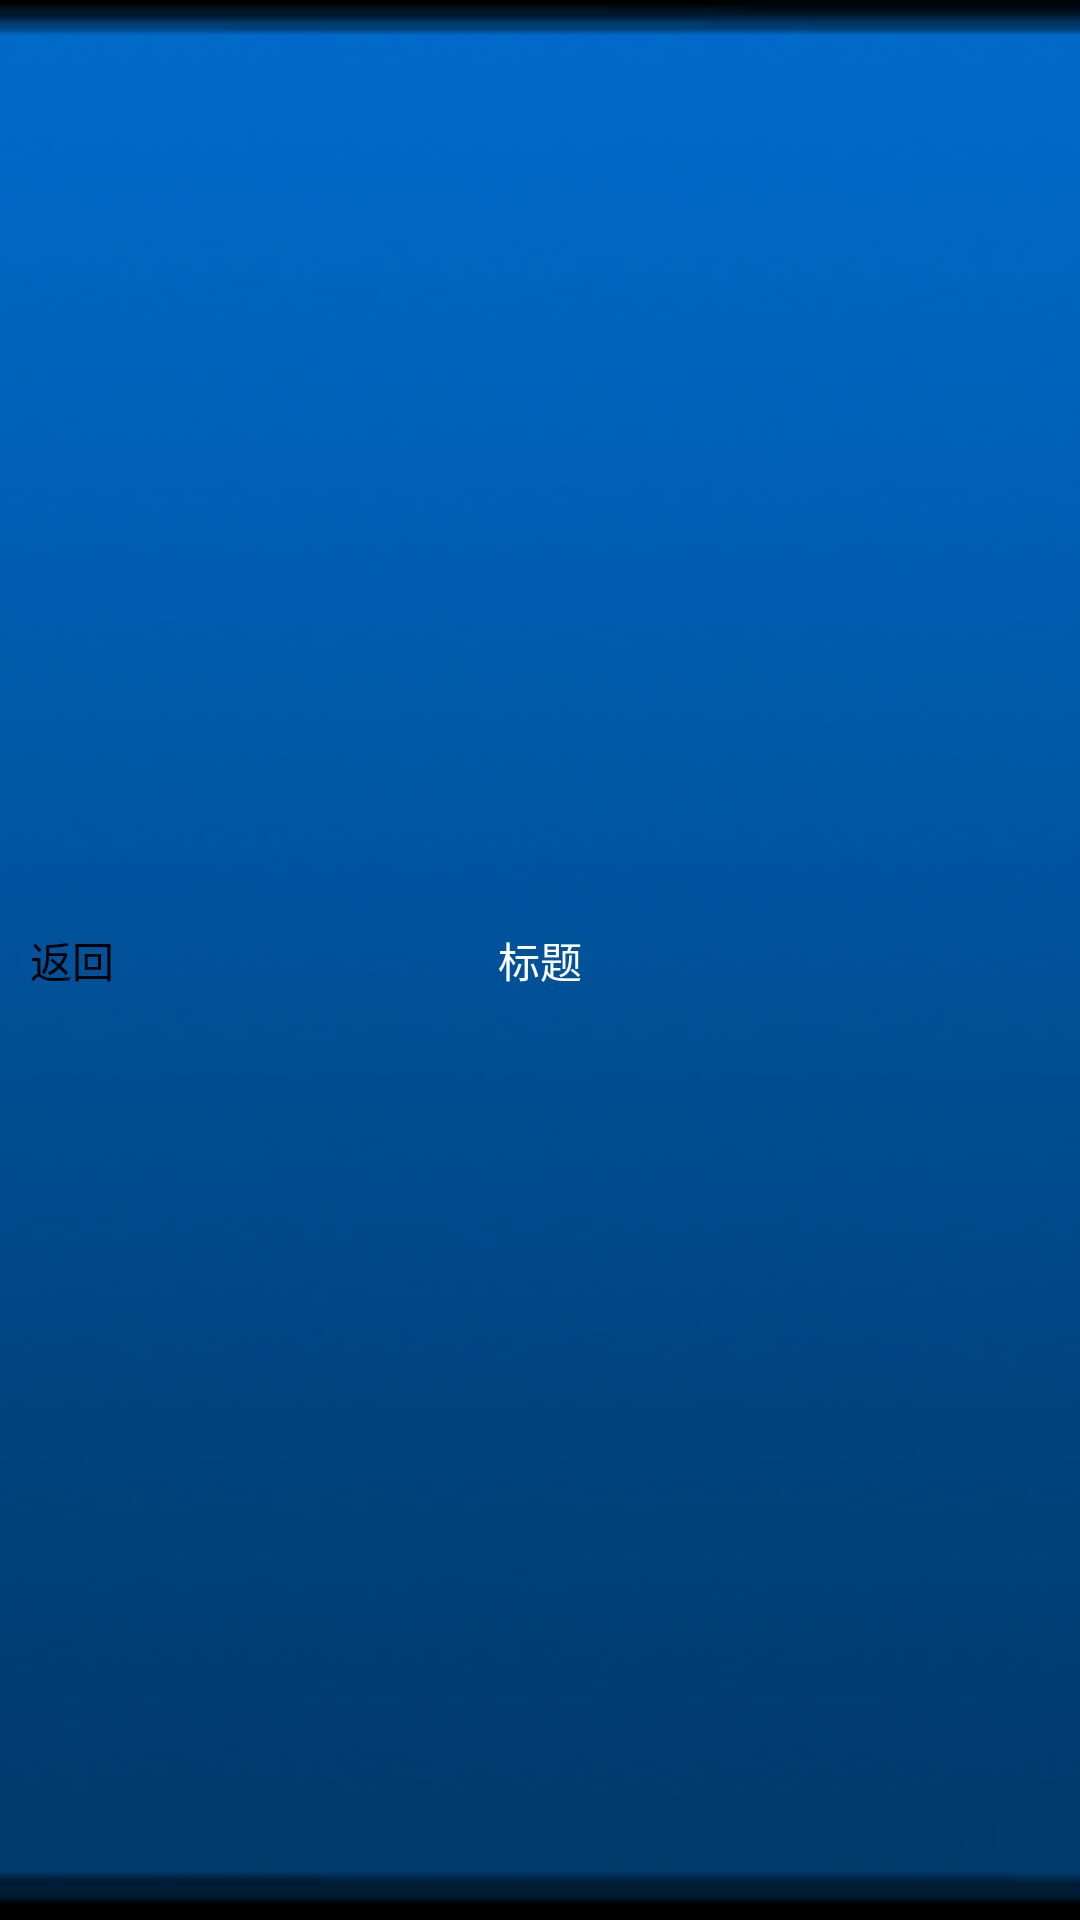

Reconstruct the res/layout file that produces this screen, plus the resources it refers to.
<!-- AndroidManifest.xml: application theme android:Theme.Black.NoTitleBar -->
<!-- res/layout/gs_ui_title.xml -->
<?xml version="1.0" encoding="utf-8"?>

<RelativeLayout xmlns:android="http://schemas.android.com/apk/res/android"
    android:id="@+id/LayoutTitle"
    style="@style/title_background"
    android:gravity="center" >

    <TextView
        android:id="@+id/tvTitle"
        style="@style/text_14_ffffff_6"
        android:layout_width="fill_parent"
        android:layout_height="fill_parent"
        android:gravity="center"
        android:text="@string/ui_title_title" />

    <Button
        android:id="@+id/bt_back"
        style="@style/button_title_left"
        android:layout_centerVertical="true"
        android:text="@string/ui_title_back" />

    <Button
        android:id="@+id/btnSet"
        style="@style/button_title_right"
        android:layout_alignRight="@id/tvTitle"
        android:layout_centerVertical="true"
        android:text="@string/ui_title_settings"
        android:visibility="gone" />

</RelativeLayout>
<!-- resources referenced by this layout -->
<resources>
  <string name="ui_title_back">返回</string>
  <string name="ui_title_settings">设置</string>
  <string name="ui_title_title">标题</string>
  <style name="button_title_left">
          <item name="android:background">@drawable/button_title_left</item>
          <item name="android:layout_width">wrap_content</item>
          <item name="android:layout_height">wrap_content</item>
          <item name="android:layout_marginLeft">10.0dip</item>
      </style>
  <style name="button_title_right">
          <item name="android:background">@drawable/button_title_right</item>
          <item name="android:layout_width">78.0dip</item>
          <item name="android:layout_height">wrap_content</item>
          <item name="android:layout_marginRight">10.0dip</item>
      </style>
  <style name="text_14_ffffff_6">
          <item name="android:textSize">14.0sp</item>
          <item name="android:textColor">#ffffffff</item>
          <item name="android:layout_width">wrap_content</item>
          <item name="android:layout_height">wrap_content</item>
          <item name="android:layout_margin">6.0dip</item>
      </style>
  <style name="title_background">
          <item name="android:background">@drawable/title_background</item>
          <item name="android:layout_width">fill_parent</item>
          <item name="android:layout_height">48.0dip</item>
      </style>
  <!-- drawable button_title_left (drawable) -->
  <?xml version="1.0" encoding="utf-8"?>
  
  <selector
    xmlns:android="http://schemas.android.com/apk/res/android">
      <item android:state_enabled="true" android:state_pressed="false" android:drawable="@drawable/title_btn_l_normal" />
      <item android:state_focused="true" android:drawable="@drawable/title_btn_l_normal" />
      <item android:state_pressed="true" android:drawable="@drawable/title_btn_l_down" />
  </selector>
  <!-- drawable button_title_right (drawable) -->
  <?xml version="1.0" encoding="utf-8"?>
  
  <selector
    xmlns:android="http://schemas.android.com/apk/res/android">
      <item android:state_enabled="true" android:state_pressed="false" android:drawable="@drawable/title_btn_r_normal" />
      <item android:state_focused="true" android:drawable="@drawable/title_btn_r_normal" />
      <item android:state_pressed="true" android:drawable="@drawable/title_btn_r_down" />
  </selector>
  <!-- drawable title_background: png bitmap (drawable-hdpi, 13887 bytes) -->
  <!-- drawable title_btn_l_down: png bitmap (drawable-hdpi, 550 bytes) -->
  <!-- drawable title_btn_r_down: png bitmap (drawable-hdpi, 311 bytes) -->
</resources>
